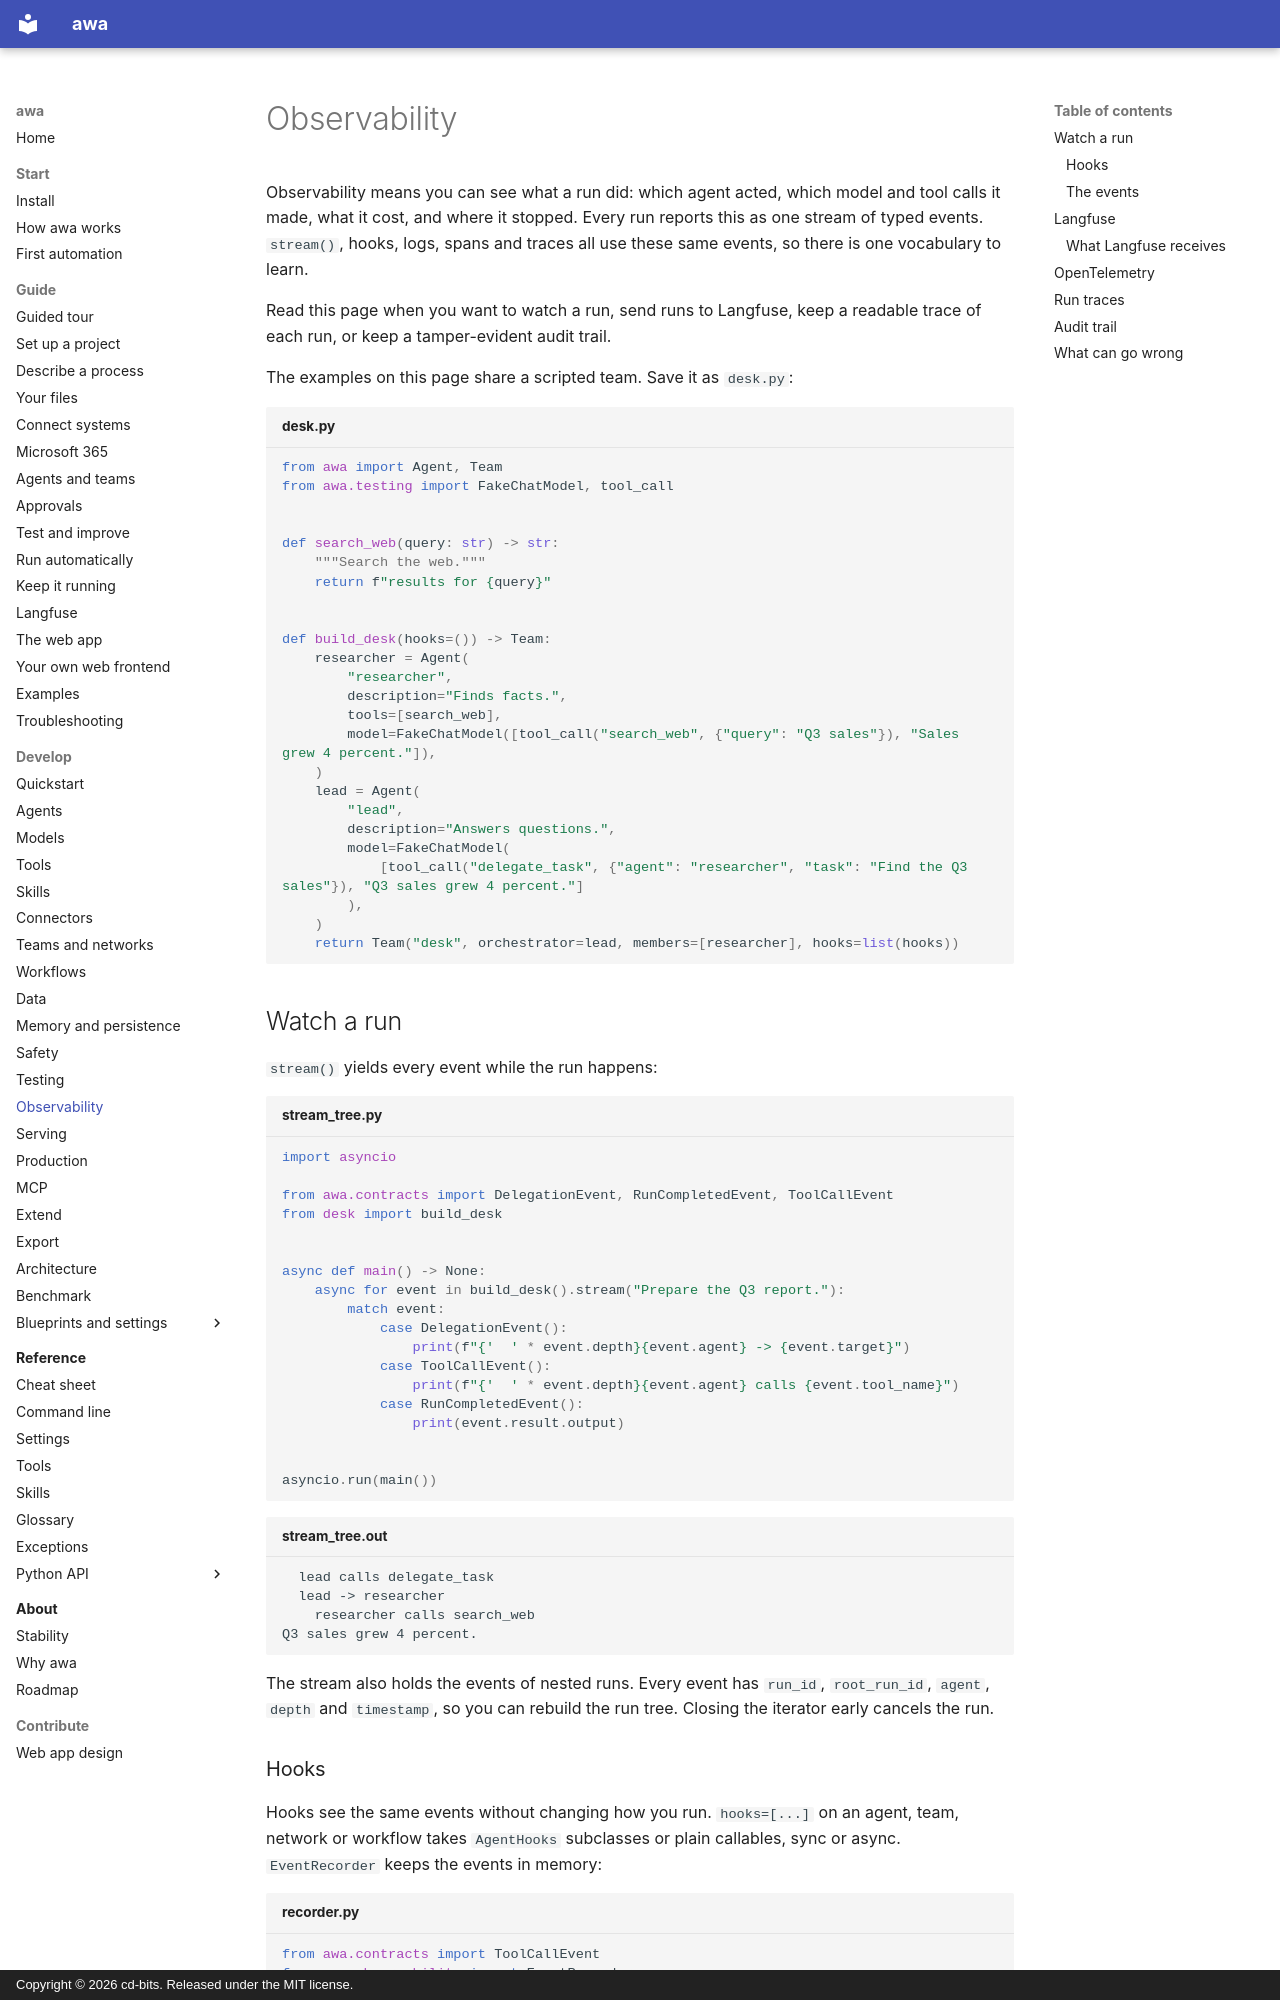

repository: awa-projekt/multiagent_orchestration · page: develop/observability/index.html · generator: mkdocs · copyright: Copyright © 2026 cd-bits. Released under the MIT license.

# Observability

Observability means you can see what a run did: which agent acted, which model and tool calls it
made, what it cost, and where it stopped. Every run reports this as one stream of typed events.
`stream()`, hooks, logs, spans and traces all use these same events, so there is one vocabulary to
learn.

Read this page when you want to watch a run, send runs to Langfuse, keep a readable trace of each
run, or keep a tamper-evident audit trail.

The examples on this page share a scripted team. Save it as `desk.py`:

```python title="desk.py"
from awa import Agent, Team
from awa.testing import FakeChatModel, tool_call


def search_web(query: str) -> str:
    """Search the web."""
    return f"results for {query}"


def build_desk(hooks=()) -> Team:
    researcher = Agent(
        "researcher",
        description="Finds facts.",
        tools=[search_web],
        model=FakeChatModel([tool_call("search_web", {"query": "Q3 sales"}), "Sales grew 4 percent."]),
    )
    lead = Agent(
        "lead",
        description="Answers questions.",
        model=FakeChatModel(
            [tool_call("delegate_task", {"agent": "researcher", "task": "Find the Q3 sales"}), "Q3 sales grew 4 percent."]
        ),
    )
    return Team("desk", orchestrator=lead, members=[researcher], hooks=list(hooks))
```

## Watch a run

`stream()` yields every event while the run happens:

```python title="stream_tree.py"
import asyncio

from awa.contracts import DelegationEvent, RunCompletedEvent, ToolCallEvent
from desk import build_desk


async def main() -> None:
    async for event in build_desk().stream("Prepare the Q3 report."):
        match event:
            case DelegationEvent():
                print(f"{'  ' * event.depth}{event.agent} -> {event.target}")
            case ToolCallEvent():
                print(f"{'  ' * event.depth}{event.agent} calls {event.tool_name}")
            case RunCompletedEvent():
                print(event.result.output)


asyncio.run(main())
```

```text title="stream_tree.out"
  lead calls delegate_task
  lead -> researcher
    researcher calls search_web
Q3 sales grew 4 percent.
```

The stream also holds the events of nested runs. Every event has `run_id`, `root_run_id`, `agent`,
`depth` and `timestamp`, so you can rebuild the run tree. Closing the iterator early cancels the
run.
